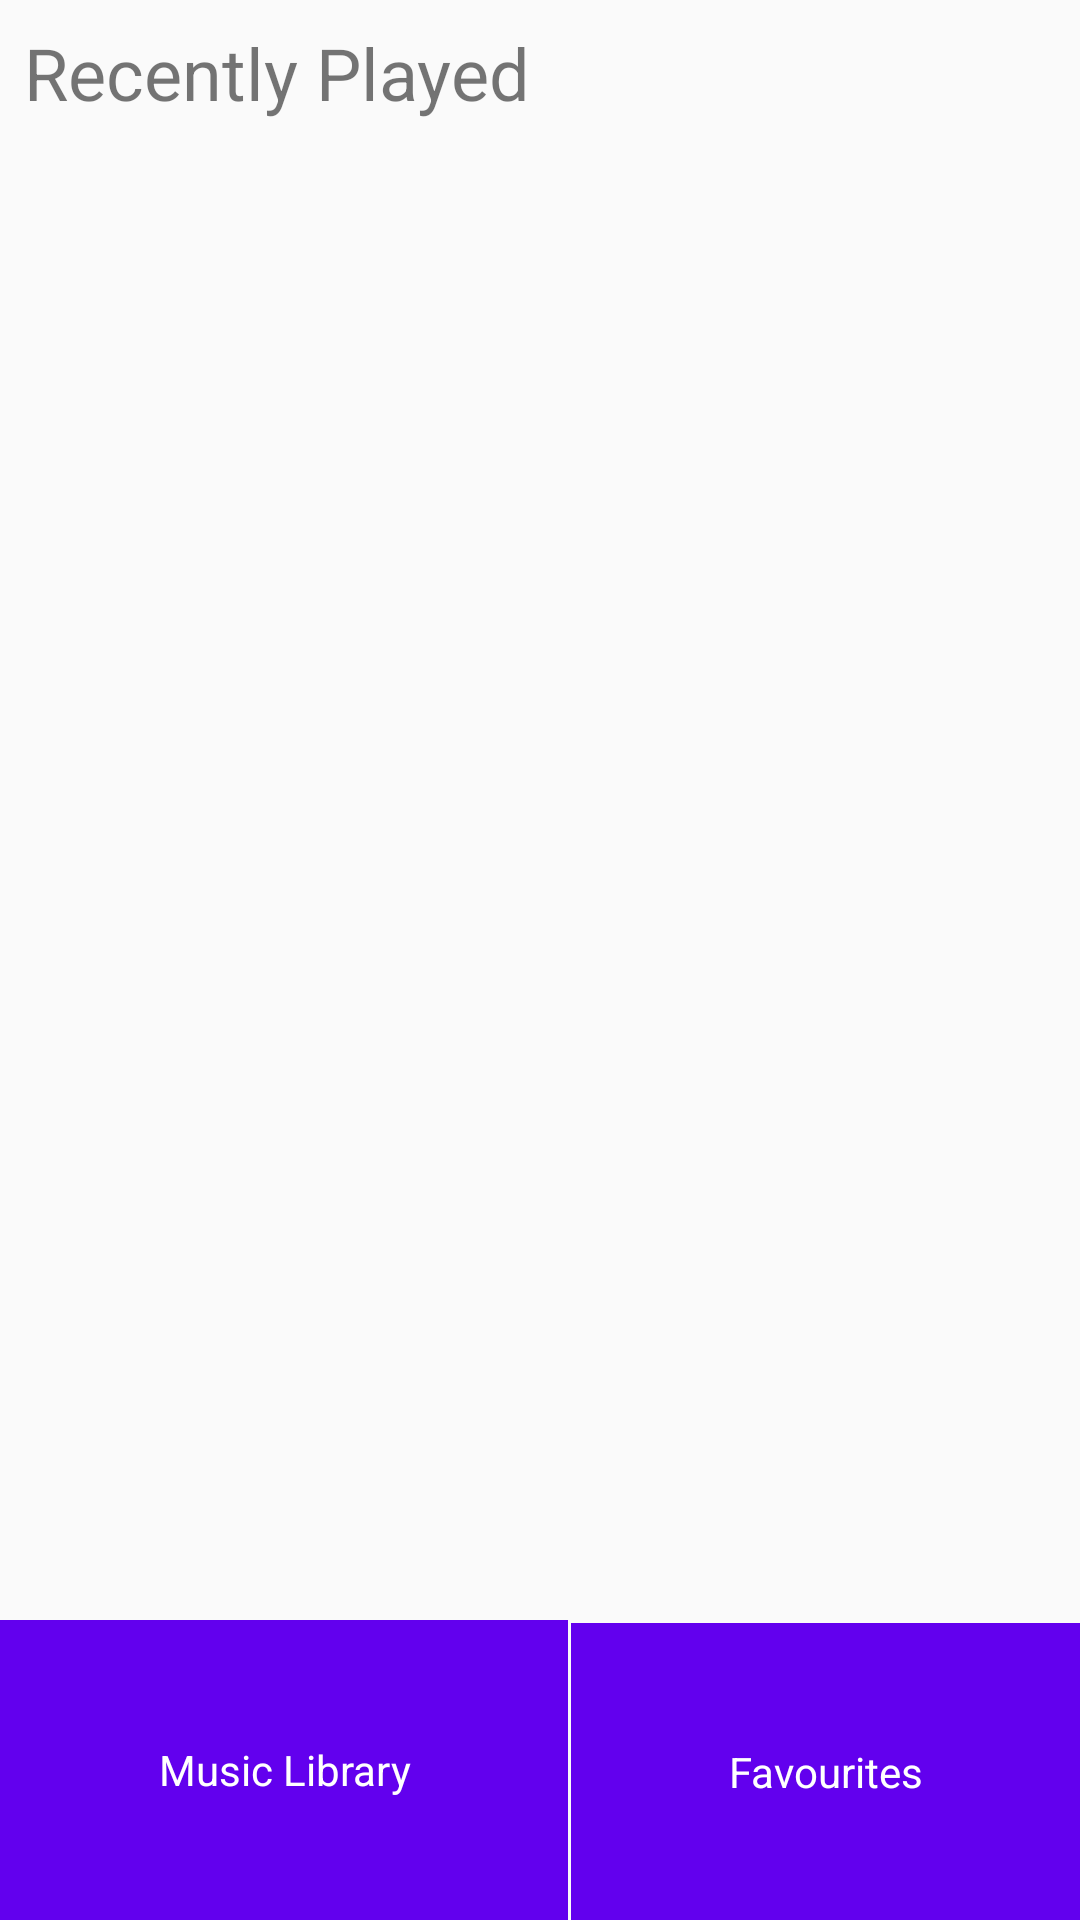

Layout XML and referenced resources for this Android screen:
<!-- AndroidManifest.xml: application theme AppTheme -->
<!-- res/layout/activity_main.xml -->
<?xml version="1.0" encoding="utf-8"?>
<LinearLayout xmlns:android="http://schemas.android.com/apk/res/android"
    xmlns:app="http://schemas.android.com/apk/res-auto"
    xmlns:tools="http://schemas.android.com/tools"
    android:layout_width="match_parent"
    android:layout_height="match_parent"
    android:orientation="vertical"
    tools:context=".MainActivity">

    
    <TextView
        android:layout_width="wrap_content"
        android:layout_height="wrap_content"
        android:layout_marginLeft="8dp"
        android:layout_marginTop="8dp"
        android:text="@string/recently_played"
        android:textSize="24sp" />

    <GridView
        android:id="@+id/recently_played"
        android:layout_width="match_parent"
        android:layout_height="0dp"
        android:layout_weight="5"
        android:numColumns="2">

    </GridView>

    
    <GridLayout
        android:layout_width="match_parent"
        android:layout_height="0dp"
        android:layout_weight="1"
        android:columnCount="2"
        android:rowCount="2">

        <TextView
            android:id="@+id/music_library"
            style="@style/navigation"
            android:layout_marginRight="1dp"
            android:text="@string/music_library" />
        <TextView
            android:id="@+id/favourites"
            style="@style/navigation"
            android:layout_marginTop="1dp"
            android:text="@string/favourites" />

    </GridLayout>
</LinearLayout>
<!-- resources referenced by this layout -->
<resources>
  <string name="favourites">Favourites</string>
  <string name="music_library">Music Library</string>
  <string name="recently_played">Recently Played</string>
  <style name="navigation">
          <item name="android:layout_columnWeight">1</item>
          <item name="android:layout_rowWeight">1</item>
          <item name="android:gravity">center</item>
          <item name="android:background">@color/colorPrimary</item>
          <item name="android:textColor">#ffffff</item>
      </style>
  <style name="AppTheme" parent="Theme.AppCompat.Light.DarkActionBar">
          
          <item name="colorPrimary">@color/colorPrimary</item>
          <item name="colorPrimaryDark">@color/colorPrimaryDark</item>
          <item name="colorAccent">@color/colorAccent</item>
      </style>
  <!-- not gathered from this repository: default colours our renderer supplied (Android Studio template values) -->
  <color name="colorPrimary">#FF6200EE</color>
  <color name="colorPrimaryDark">#FF3700B3</color>
  <color name="colorAccent">#FF03DAC5</color>
</resources>
